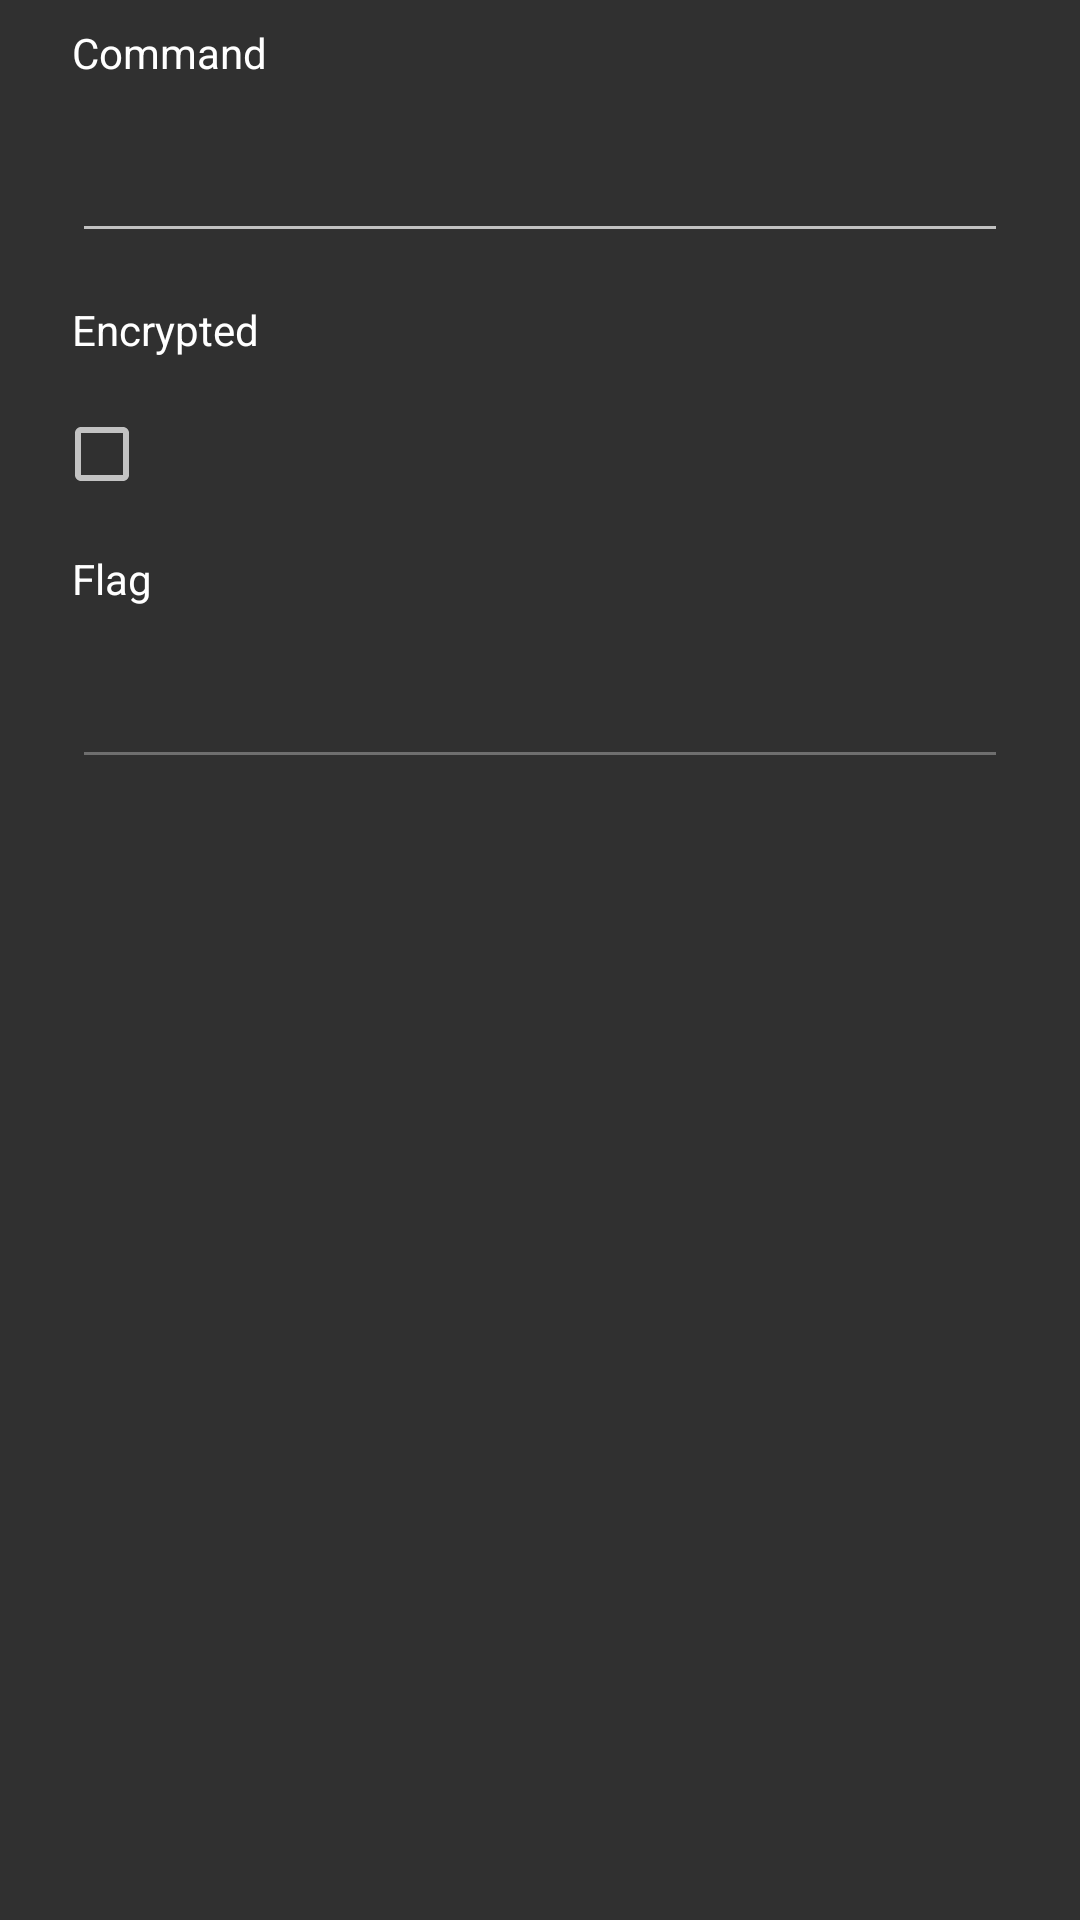

Android layout source for this screen:
<!-- AndroidManifest.xml: application theme AppTheme.NoActionBar -->
<!-- res/layout/tunnel_dialog.xml -->
<?xml version="1.0" encoding="utf-8"?>
<LinearLayout xmlns:android="http://schemas.android.com/apk/res/android"
              android:layout_width="wrap_content"
              android:layout_height="wrap_content"
              android:orientation="vertical">

    <LinearLayout
        android:id="@+id/focus_ll_write"
        android:layout_width="0px"
        android:layout_height="0px"
        android:focusable="true"
        android:focusableInTouchMode="true"
        android:orientation="horizontal"/>

    <androidx.appcompat.widget.AppCompatTextView
        android:id="@+id/tunnel_command_text_view_title"
        style="@style/AppTheme.TextAppearance.Label"
        android:layout_width="wrap_content"
        android:layout_height="wrap_content"
        android:layout_marginBottom="@dimen/dialogs_text_vertical_margin"
        android:layout_marginEnd="@dimen/dialogs_text_horizontal_margin"
        android:layout_marginStart="@dimen/dialogs_text_horizontal_margin"
        android:layout_marginTop="@dimen/dialogs_text_vertical_margin"
        android:labelFor="@id/tunnel_command"
        android:text="@string/tunnel_dialog_command_text"/>

    <androidx.appcompat.widget.AppCompatEditText
        android:id="@+id/tunnel_command"
        android:layout_width="match_parent"
        android:layout_height="wrap_content"
        android:layout_marginBottom="@dimen/dialogs_text_vertical_margin"
        android:layout_marginEnd="@dimen/dialogs_text_horizontal_margin"
        android:layout_marginStart="@dimen/dialogs_text_horizontal_margin"
        android:layout_marginTop="@dimen/dialogs_text_vertical_margin"
        android:inputType="text"/>

    <androidx.appcompat.widget.AppCompatTextView
        android:id="@+id/tunnel_encrypted_enabled_text_view_title"
        style="@style/AppTheme.TextAppearance.Label"
        android:layout_width="wrap_content"
        android:layout_height="wrap_content"
        android:layout_marginBottom="@dimen/dialogs_text_vertical_margin"
        android:layout_marginEnd="@dimen/dialogs_text_horizontal_margin"
        android:layout_marginStart="@dimen/dialogs_text_horizontal_margin"
        android:layout_marginTop="@dimen/dialogs_text_vertical_margin"
        android:labelFor="@id/tunnel_encrypted"
        android:text="@string/tunnel_dialog_encrypted_text"/>

    <androidx.appcompat.widget.AppCompatCheckBox
        android:id="@+id/tunnel_encrypted"
        android:layout_width="match_parent"
        android:layout_height="wrap_content"
        android:layout_marginBottom="@dimen/dialogs_text_vertical_margin"
        android:layout_marginEnd="@dimen/dialogs_text_horizontal_margin"
        android:layout_marginStart="18dp"
        android:layout_marginTop="@dimen/dialogs_text_vertical_margin"/>

    <androidx.appcompat.widget.AppCompatTextView
        android:id="@+id/tunnel_encrypted_flag_text_view_title"
        style="@style/AppTheme.TextAppearance.Label"
        android:layout_width="wrap_content"
        android:layout_height="wrap_content"
        android:layout_marginBottom="@dimen/dialogs_text_vertical_margin"
        android:layout_marginEnd="@dimen/dialogs_text_horizontal_margin"
        android:layout_marginStart="@dimen/dialogs_text_horizontal_margin"
        android:layout_marginTop="@dimen/dialogs_text_vertical_margin"
        android:labelFor="@id/tunnel_encrypted_flag"
        android:text="@string/tunnel_dialog_encrypted_flag_text"/>

    <androidx.appcompat.widget.AppCompatEditText
        android:id="@+id/tunnel_encrypted_flag"
        android:layout_width="match_parent"
        android:layout_height="wrap_content"
        android:layout_marginBottom="@dimen/dialogs_text_vertical_margin"
        android:layout_marginEnd="@dimen/dialogs_text_horizontal_margin"
        android:layout_marginStart="@dimen/dialogs_text_horizontal_margin"
        android:layout_marginTop="@dimen/dialogs_text_vertical_margin"
        android:enabled="false"
        android:inputType="text"/>
</LinearLayout>
<!-- resources referenced by this layout -->
<resources>
  <dimen name="dialogs_text_horizontal_margin">24dp</dimen>
  <dimen name="dialogs_text_vertical_margin">8dp</dimen>
  <string name="tunnel_dialog_command_text">Command</string>
  <string name="tunnel_dialog_encrypted_flag_text">Flag</string>
  <string name="tunnel_dialog_encrypted_text">Encrypted</string>
  <style name="AppTheme.TextAppearance.Label" parent="TextAppearance.AppCompat.Menu">
          <item name="android:textSize">14dp</item>
      </style>
  <style name="AppTheme.NoActionBar" parent="Theme.AppCompat.NoActionBar">
          <item name="colorPrimary">@color/colorPrimary</item>
          <item name="colorPrimaryDark">@color/colorPrimaryDark</item>
          <item name="colorAccent">@color/colorAccent</item>
          <item name="actionOverflowMenuStyle">@style/OverflowMenu</item>
      </style>
  <color name="colorPrimary">#3F51B5</color>
  <color name="colorPrimaryDark">#303F9F</color>
  <color name="colorAccent">#FF4081</color>
  <style name="OverflowMenu" parent="Widget.AppCompat.PopupMenu.Overflow" />
</resources>
